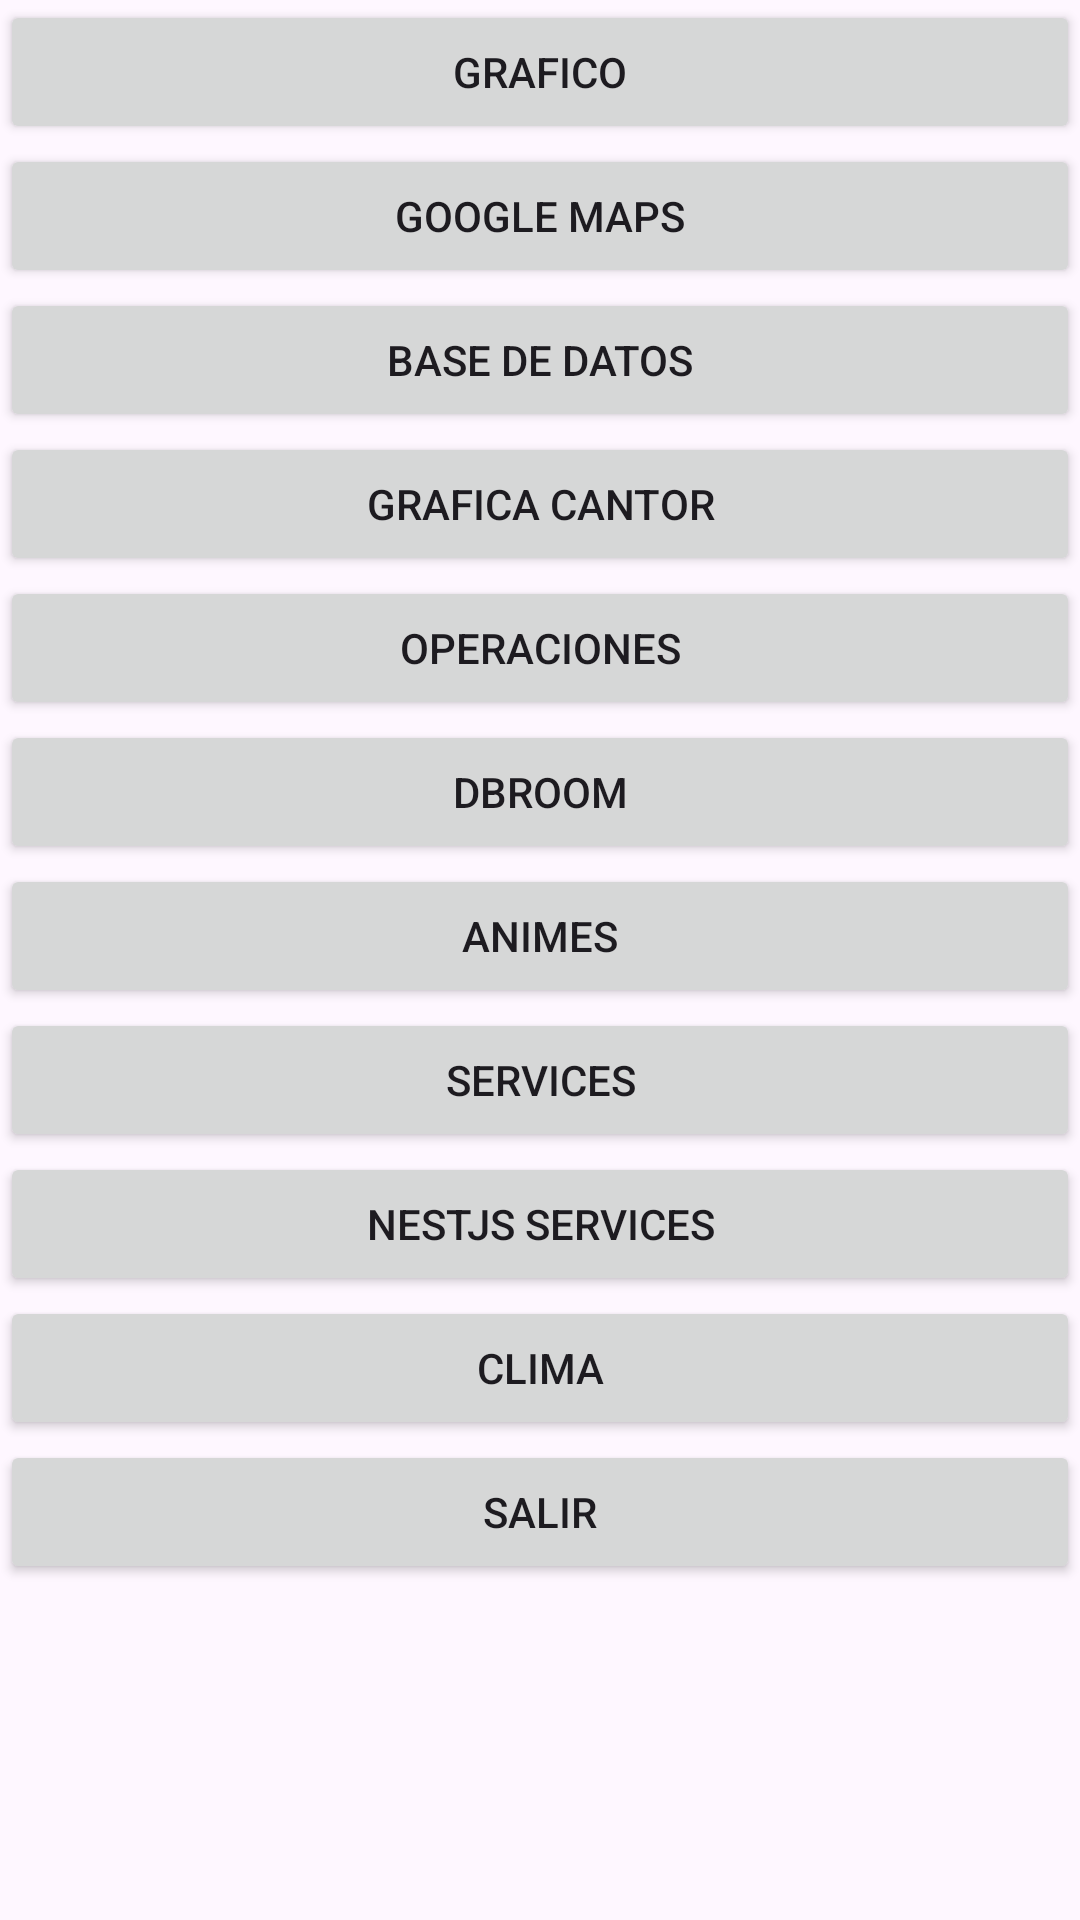

Layout XML and referenced resources for this Android screen:
<!-- AndroidManifest.xml: application theme Theme.MenuActions -->
<!-- res/layout/activity_main.xml -->
<?xml version="1.0" encoding="utf-8"?>
<androidx.constraintlayout.widget.ConstraintLayout xmlns:android="http://schemas.android.com/apk/res/android"
    xmlns:app="http://schemas.android.com/apk/res-auto"
    xmlns:tools="http://schemas.android.com/tools"
    android:id="@+id/main"
    android:layout_width="match_parent"
    android:layout_height="match_parent"
    tools:context=".MainActivity">

    <TextView
        android:layout_width="wrap_content"
        android:layout_height="wrap_content"
        android:text="Hello World!"
        app:layout_constraintBottom_toBottomOf="parent"
        app:layout_constraintEnd_toEndOf="parent"
        app:layout_constraintStart_toStartOf="parent"
        app:layout_constraintTop_toTopOf="parent" />

    <LinearLayout
        android:layout_width="match_parent"
        android:layout_height="match_parent"
        app:layout_constraintEnd_toEndOf="parent"
        app:layout_constraintStart_toStartOf="parent"
        android:orientation="vertical">

        <Button
            android:id="@+id/buttonGraphic"
            android:layout_width="match_parent"
            android:layout_height="wrap_content"
            android:text="@string/graphic"
            >
        </Button>
        <Button
            android:id="@+id/buttonGoogleMaps"
            android:layout_width="match_parent"
            android:layout_height="wrap_content"
            android:text="@string/maps"
            >
        </Button>
        <Button
            android:id="@+id/buttonBD"
            android:layout_width="match_parent"
            android:layout_height="wrap_content"
            android:text="@string/database"
            >
        </Button>
        <Button
            android:id="@+id/buttonCantor"
            android:layout_width="match_parent"
            android:layout_height="wrap_content"
            android:text="Grafica Cantor"
            >
        </Button>
        <Button
            android:id="@+id/buttonOperaciones"
            android:layout_width="match_parent"
            android:layout_height="wrap_content"
            android:text="@string/operations"
            >
        </Button>
        <Button
            android:id="@+id/buttonDBRoom"
            android:layout_width="match_parent"
            android:layout_height="wrap_content"
            android:text="DBRoom"
            >
        </Button>
        <Button
            android:id="@+id/buttonAnime"
            android:layout_width="match_parent"
            android:layout_height="wrap_content"
            android:text="Animes"
            >
        </Button>
        <Button
            android:id="@+id/buttonServies"
            android:layout_width="match_parent"
            android:layout_height="wrap_content"
            android:text="Services"
            >
        </Button>
        <Button
            android:id="@+id/buttonNestjs"
            android:layout_width="match_parent"
            android:layout_height="wrap_content"
            android:text="NestJS services"
            >
        </Button>
        <Button
            android:id="@+id/buttonWeather"
            android:layout_width="match_parent"
            android:layout_height="wrap_content"
            android:text="Clima"
            >
        </Button>
        <Button
            android:id="@+id/buttonExit"
            android:layout_width="match_parent"
            android:layout_height="wrap_content"
            android:text="@string/exit"
            >
        </Button>
    </LinearLayout>

</androidx.constraintlayout.widget.ConstraintLayout>
<!-- resources referenced by this layout -->
<resources>
  <string name="database"> Base de datos</string>
  <string name="exit"> Salir</string>
  <string name="graphic"> Grafico</string>
  <string name="maps"> Google maps</string>
  <string name="operations"> Operaciones</string>
  <style name="Theme.MenuActions" parent="Base.Theme.MenuActions" />
  <style name="Base.Theme.MenuActions" parent="Theme.Material3.DayNight.NoActionBar">
          
          
      </style>
</resources>
